Dataset: dataset_split (GitHub, FerdyOktavian/klasifikasi_sawit_efficientNetV2). Classes: belum masak, masak, terlalu masak.

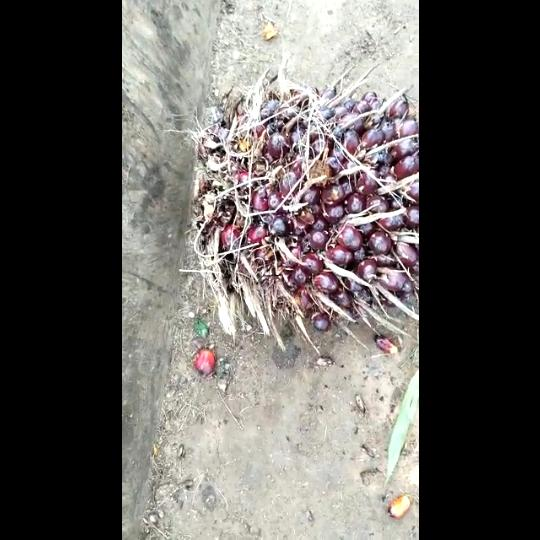
Label: belum masak

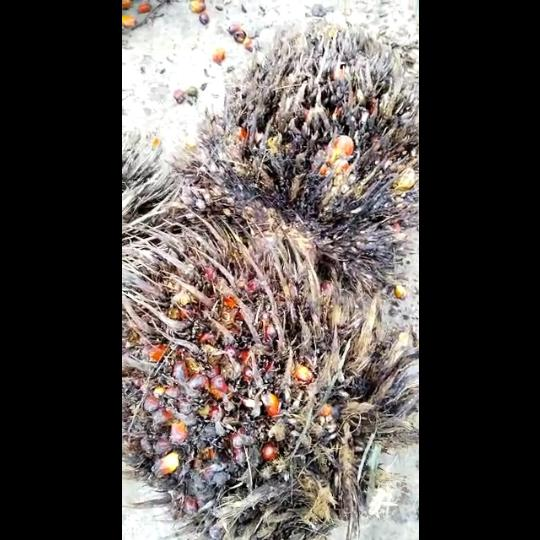
Label: terlalu masak

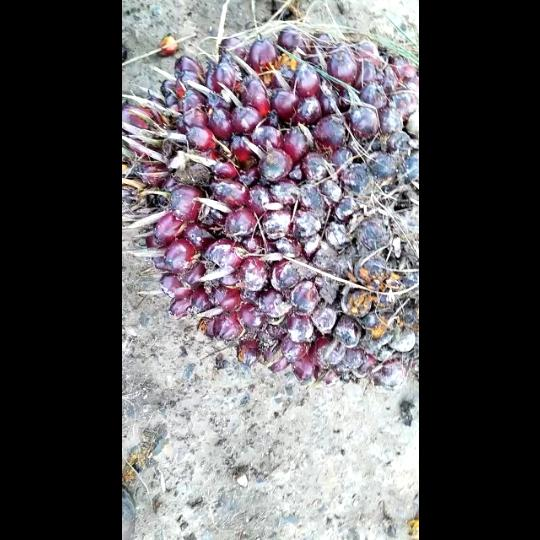
Label: belum masak

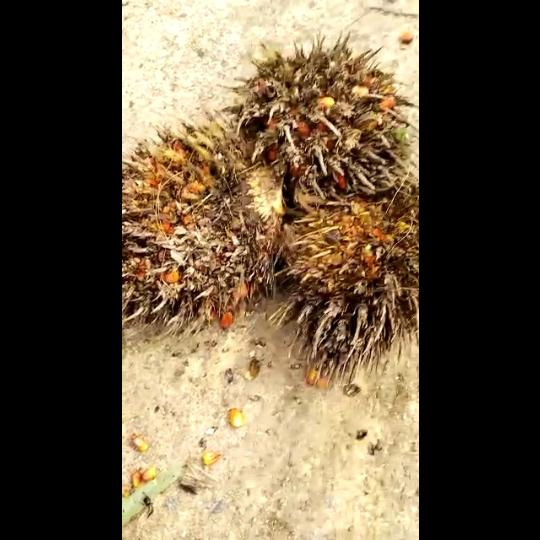
Label: terlalu masak

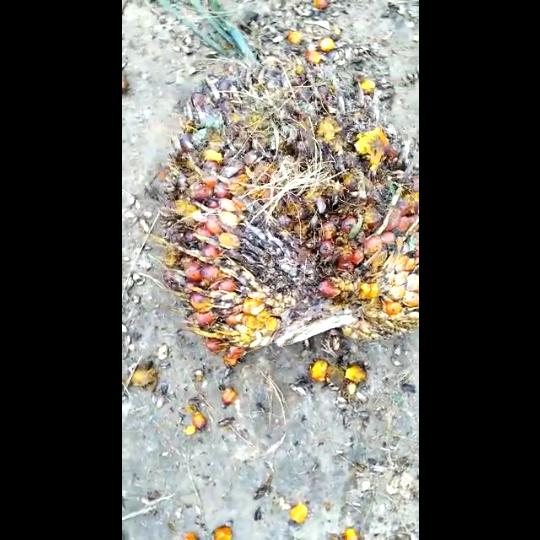
Label: masak

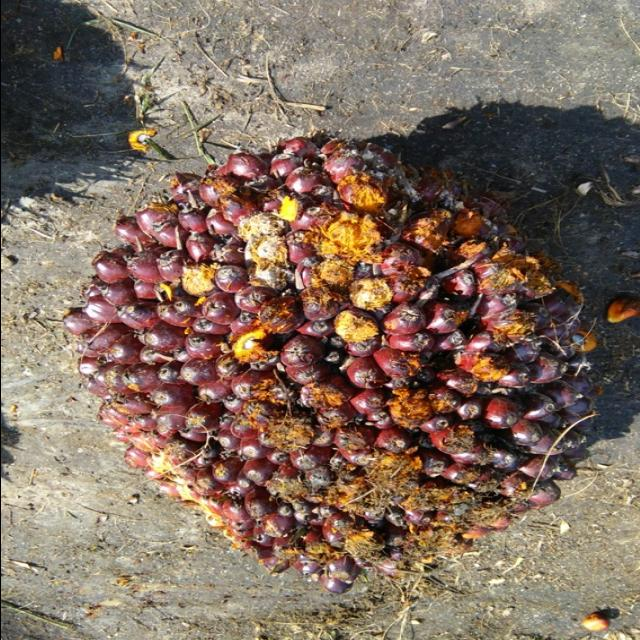
Label: masak
